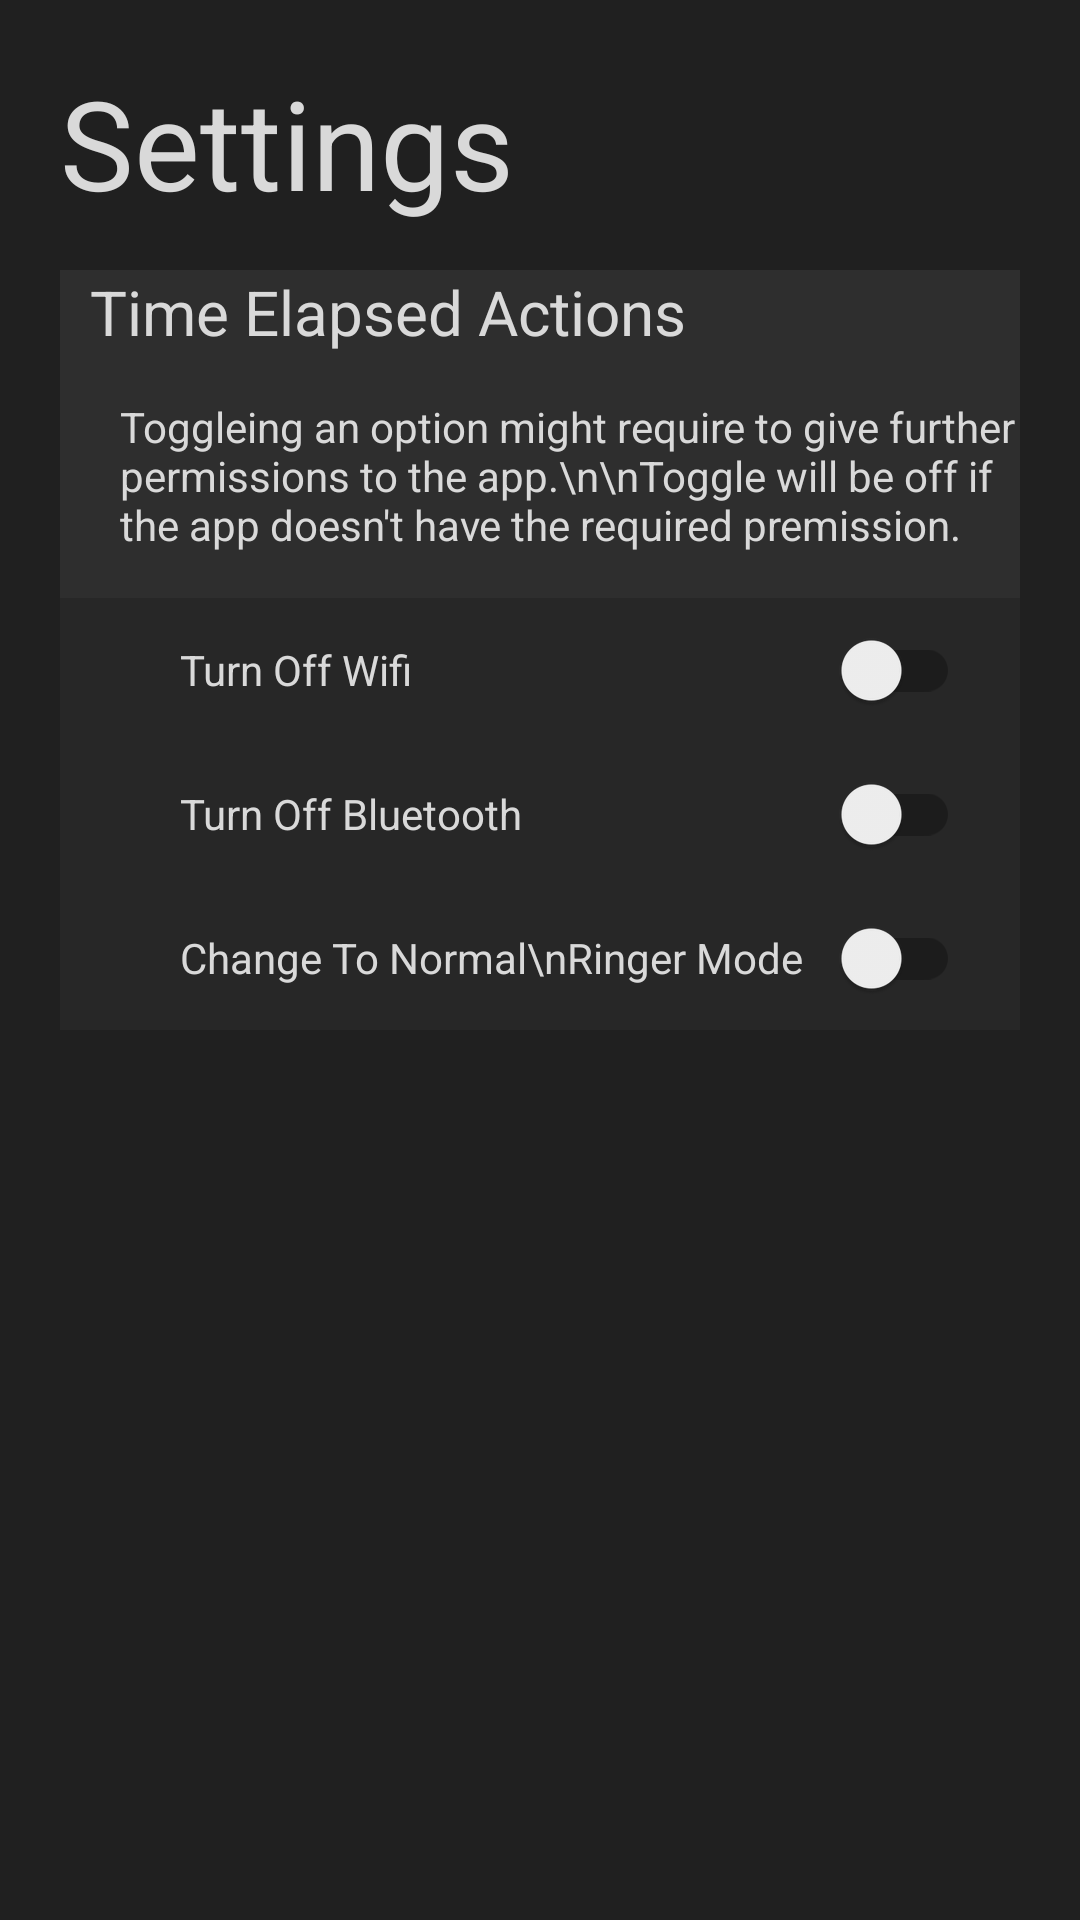

Write the Android layout XML for this screen, with the resource values it uses.
<!-- AndroidManifest.xml: application theme Theme.TimedShutOff -->
<!-- res/layout/activity_settings.xml -->
<?xml version="1.0" encoding="utf-8"?>
<androidx.constraintlayout.widget.ConstraintLayout xmlns:android="http://schemas.android.com/apk/res/android"
    xmlns:app="http://schemas.android.com/apk/res-auto"
    xmlns:tools="http://schemas.android.com/tools"
    android:layout_width="match_parent"
    android:layout_height="match_parent"
    android:background="@color/background"
    tools:context="TimedShutOff.SettingsActivity.SettingsActivity">

    <LinearLayout
        android:layout_width="match_parent"
        android:layout_height="match_parent"
        android:orientation="vertical"
        app:layout_constraintBottom_toBottomOf="parent"
        app:layout_constraintEnd_toEndOf="parent"
        app:layout_constraintStart_toStartOf="parent"
        app:layout_constraintTop_toTopOf="parent"
        android:layout_margin="20sp">

        <TextView
            android:id="@+id/title"
            android:layout_width="match_parent"
            android:layout_height="wrap_content"
            android:text="Settings"
            android:textSize="20pt"/>

        <Space
            android:layout_width="match_parent"
            android:layout_height="15sp" />

        <LinearLayout
            android:layout_width="match_parent"
            android:layout_height="wrap_content"
            android:orientation="vertical"
            android:background="#08FFFFFF">

            <LinearLayout
                android:layout_width="match_parent"
                android:layout_height="match_parent"
                android:orientation="vertical"
                android:background="#08FFFFFF">

                <TextView
                    android:id="@+id/timeElapsedActionsCateg"
                    android:layout_width="match_parent"
                    android:layout_height="wrap_content"
                    android:text="Time Elapsed Actions"
                    android:textSize="10pt"
                    android:layout_marginStart="10sp"/>

                <Space
                    android:layout_width="match_parent"
                    android:layout_height="15sp" />

                <TextView
                    android:layout_width="match_parent"
                    android:layout_height="wrap_content"
                    android:layout_marginStart="20sp"
                    android:text="Toggleing an option might require to give further permissions to the app.\n\nToggle will be off if the app doesn't have the required premission."
                    android:textColor="@color/textColor_comment" />

                <Space
                    android:layout_width="match_parent"
                    android:layout_height="15sp" />
            </LinearLayout>

            <LinearLayout
                android:layout_width="match_parent"
                android:layout_height="match_parent"
                android:orientation="vertical"
                android:layout_marginStart="40sp"
                android:layout_marginEnd="20sp">

                <androidx.appcompat.widget.SwitchCompat
                    android:id="@+id/wifiSwitch"
                    android:layout_width="match_parent"
                    android:layout_height="wrap_content"
                    android:text="Turn Off Wifi"
                    android:textColor="@color/textColor"
                    android:onClick="OnWifiSwitchClicked"/>

                <androidx.appcompat.widget.SwitchCompat
                    android:id="@+id/bluetoothSwitch"
                    android:layout_width="match_parent"
                    android:layout_height="wrap_content"
                    android:text="Turn Off Bluetooth"
                    android:textColor="@color/textColor"
                    android:onClick="OnBTSwitchClicked"/>

                <androidx.appcompat.widget.SwitchCompat
                    android:id="@+id/ringerMode"
                    android:layout_width="match_parent"
                    android:layout_height="wrap_content"
                    android:text="Change To Normal\nRinger Mode"
                    android:textColor="@color/textColor"
                    android:onClick="OnRingModeSwitchClicked"/>
            </LinearLayout>

        </LinearLayout>

    </LinearLayout>
</androidx.constraintlayout.widget.ConstraintLayout>
<!-- resources referenced by this layout -->
<resources>
  <color name="background">#202020</color>
  <color name="textColor">#d9d9d9</color>
  <style name="Theme.TimedShutOff" parent="Theme.MaterialComponents.DayNight.DarkActionBar">
          
          <item name="colorPrimary">@color/deep_orange_m</item>
          <item name="colorPrimaryVariant">@color/deep_orange_d</item>
          <item name="colorOnPrimary">@color/textColor</item>
          
          <item name="colorSecondary">@color/purple_700</item>
          <item name="colorSecondaryVariant">@color/purple_500</item>
          <item name="colorOnSecondary">@color/textColor</item>
          
          <item name="android:statusBarColor" tools:targetApi="l">?attr/colorPrimaryVariant</item>
          
  
          
          <item name="windowActionBar">false</item>
          <item name="windowNoTitle">true</item>
          <item name="android:windowFullscreen">true</item>
  
          
          <item name="android:textColor">@color/textColor</item>
          <item name="android:textColorPrimary">@color/textColor</item>
          <item name="android:textColorSecondary">@color/textColor</item>
      </style>
  <color name="deep_orange_m">#BF360C</color>
  <color name="deep_orange_d">#752a00</color>
  <!-- not gathered from this repository: default colours our renderer supplied (Android Studio template values) -->
  <color name="purple_500">#FF6200EE</color>
  <color name="purple_700">#FF3700B3</color>
</resources>
